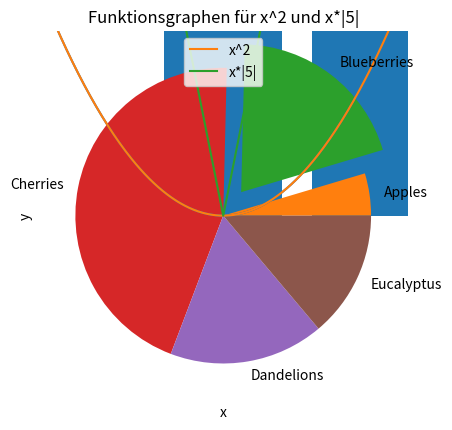

The script that saved this image:
#
#   Semesterarbeit AnPy - Abgabe 2
#
import matplotlib.pyplot as plt
import numpy as np


def funktion():
    x = np.arange(-10, 10, 0.01)
    y = x ** 2

    plt.plot(x, y)

    plt.title("Funktionsgraph für x^2")
    plt.xlabel("x")
    plt.ylabel("y")
    plt.grid()
    plt.show()


def mehrere_funktionen():
    x = np.arange(-10, 10, 0.01)
    y = x ** 2
    plt.plot(x, y, label="x^2")

    y = np.abs(x * 5)
    plt.plot(x, y, label="x*|5|")

    plt.title("Funktionsgraphen für x^2 und x*|5|")
    plt.xlabel("x")
    plt.ylabel("y")
    plt.grid()
    plt.legend(loc="upper center")
    plt.show()


def balken():
    x = np.array(["A", "B", "C", "D", "E"])
    y = np.array([3, 13, 29, 11, 9])

    plt.bar(x, y)
    plt.show()


def torte():
    data = np.array([3, 13, 29, 11, 9])
    data_labels = np.array(["Apples", "Blueberries", "Cherries", "Dandelions", "Eucalyptus"])
    data_explode = np.array([0, 0.2, 0, 0, 0])

    plt.pie(data, labels=data_labels, explode=data_explode)
    plt.show()


def histogramm():
    x = np.random.normal(170, 10, 200)

    plt.hist(x)
    plt.show()


def main():
    funktion()
    mehrere_funktionen()
    balken()
    torte()
    histogramm()


if __name__ == '__main__':
    main()
